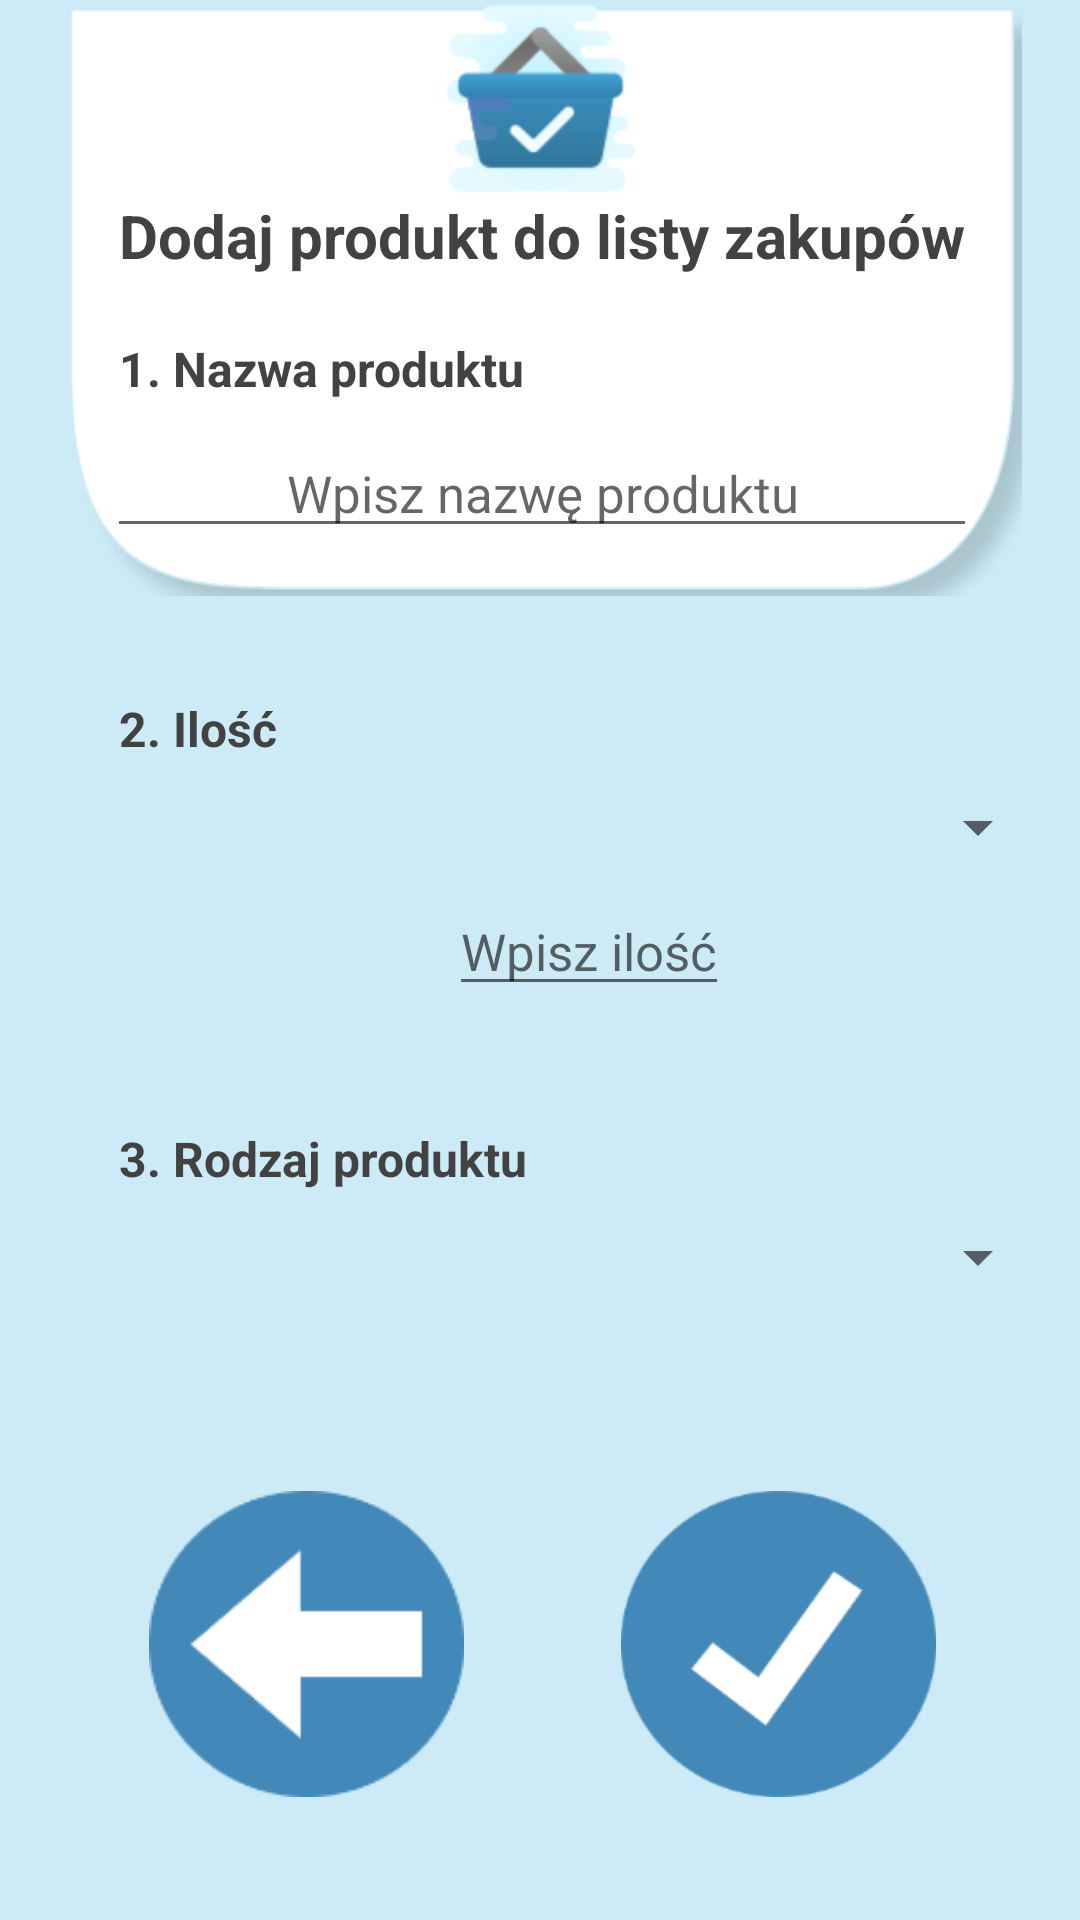

Layout XML and referenced resources for this Android screen:
<!-- AndroidManifest.xml: application theme AppTheme -->
<!-- res/layout/custom_alertdialog_add_shopping_product.xml -->
<?xml version="1.0" encoding="utf-8"?>
<androidx.constraintlayout.widget.ConstraintLayout xmlns:android="http://schemas.android.com/apk/res/android"
    xmlns:app="http://schemas.android.com/apk/res-auto"
    xmlns:tools="http://schemas.android.com/tools"
    android:layout_width="match_parent"
    android:layout_height="wrap_content"
    android:background="@color/blueBackground">


    <EditText
        android:id="@+id/editText_Amount"
        android:layout_width="wrap_content"
        android:layout_height="wrap_content"
        android:layout_marginTop="8dp"
        android:hint="Wpisz ilość"
        android:textAlignment="center"
        android:textSize="17dp"
        android:inputType="number"
        app:layout_constraintEnd_toEndOf="@+id/spinner_kindAmount"
        app:layout_constraintHorizontal_bias="0.483"
        app:layout_constraintStart_toStartOf="@+id/spinner_kindAmount"
        app:layout_constraintTop_toBottomOf="@+id/spinner_kindAmount" />

    <TextView
        android:id="@+id/textView2"
        android:layout_width="wrap_content"
        android:layout_height="wrap_content"
        android:layout_marginTop="30dp"
        android:text="2. Ilość"
        android:textColor="@color/cardview_dark_background"
        android:textSize="16dp"
        android:textStyle="bold"
        app:layout_constraintStart_toStartOf="@+id/textView5"
        app:layout_constraintTop_toBottomOf="@+id/imageView8" />

    <TextView
        android:id="@+id/textView3"
        android:layout_width="wrap_content"
        android:layout_height="wrap_content"
        android:layout_marginTop="40dp"
        android:text="3. Rodzaj produktu"
        android:textColor="@color/cardview_dark_background"
        android:textSize="16dp"
        android:textStyle="bold"
        app:layout_constraintStart_toStartOf="@+id/textView2"
        app:layout_constraintTop_toBottomOf="@+id/editText_Amount" />

    <Spinner
        android:id="@+id/editTextTyp"
        android:layout_width="300dp"
        android:layout_height="wrap_content"
        android:layout_marginTop="10dp"
        android:hint="Wpisz nazwę produktu"
        android:textSize="18dp"
        app:layout_constraintEnd_toEndOf="parent"
        app:layout_constraintStart_toStartOf="@+id/textView3"
        app:layout_constraintTop_toBottomOf="@+id/textView3" />

    <Button
        android:id="@+id/Save"
        android:layout_width="105dp"
        android:layout_height="102dp"
        android:layout_marginTop="35dp"
        android:layout_marginEnd="10dp"
        android:layout_marginBottom="10dp"
        android:background="@mipmap/check"
        app:layout_constraintBottom_toBottomOf="parent"
        app:layout_constraintEnd_toEndOf="@+id/textView_TitleActivity"
        app:layout_constraintTop_toBottomOf="@+id/editTextTyp" />

    <Button
        android:id="@+id/Back"
        android:layout_width="105dp"
        android:layout_height="102dp"
        android:layout_marginStart="10dp"
        android:layout_marginTop="35dp"
        android:layout_marginBottom="10dp"
        android:background="@drawable/back_icon"
        app:layout_constraintBottom_toBottomOf="parent"
        app:layout_constraintStart_toStartOf="@+id/textView_TitleActivity"
        app:layout_constraintTop_toBottomOf="@+id/editTextTyp" />

    <ImageView
        android:id="@+id/imageView8"
        android:layout_width="320dp"
        android:layout_height="202dp"
        app:layout_constraintEnd_toEndOf="parent"
        app:layout_constraintHorizontal_bias="0.516"
        app:layout_constraintStart_toStartOf="parent"
        app:layout_constraintTop_toTopOf="parent"
        app:srcCompat="@drawable/background_shopping_list" />

    <ImageView
        android:id="@+id/imageView10"
        android:layout_width="77dp"
        android:layout_height="65dp"
        app:layout_constraintEnd_toEndOf="parent"
        app:layout_constraintStart_toStartOf="parent"
        app:layout_constraintTop_toTopOf="@+id/imageView8"
        app:srcCompat="@drawable/shopping_basket_blue" />

    <TextView
        android:id="@+id/textView_TitleActivity"
        android:layout_width="wrap_content"
        android:layout_height="wrap_content"
        android:text="@string/Custom_AlertDialog_AddShoppingItem_Title"
        android:textColor="@color/cardview_dark_background"
        android:textSize="20dp"
        android:textStyle="bold"
        app:layout_constraintEnd_toEndOf="@+id/imageView8"
        app:layout_constraintStart_toStartOf="@+id/imageView8"
        app:layout_constraintTop_toBottomOf="@+id/imageView10" />

    <TextView
        android:id="@+id/textView5"
        android:layout_width="wrap_content"
        android:layout_height="wrap_content"
        android:layout_marginTop="20dp"
        android:text="1. Nazwa produktu"
        android:textColor="@color/cardview_dark_background"
        android:textSize="16dp"
        android:textStyle="bold"
        app:layout_constraintStart_toStartOf="@+id/textView_TitleActivity"
        app:layout_constraintTop_toBottomOf="@+id/textView_TitleActivity" />

    <AutoCompleteTextView
        android:id="@+id/EditText_NameShoppingProduct"
        android:layout_width="290dp"
        android:layout_height="wrap_content"
        android:layout_marginBottom="10dp"
        android:hint="Wpisz nazwę produktu"
        android:textAlignment="center"
        android:textSize="17dp"
        app:layout_constraintBottom_toBottomOf="@+id/imageView8"
        app:layout_constraintEnd_toEndOf="@+id/imageView8"
        app:layout_constraintStart_toStartOf="@+id/imageView8"
        app:layout_constraintTop_toBottomOf="@+id/textView5" />

    <Spinner
        android:id="@+id/spinner_kindAmount"
        android:layout_width="300dp"
        android:layout_height="wrap_content"
        android:layout_marginTop="10dp"
        app:layout_constraintEnd_toEndOf="parent"
        app:layout_constraintStart_toStartOf="@+id/textView2"
        app:layout_constraintTop_toBottomOf="@+id/textView2" /><![CDATA[









    />





]]>
</androidx.constraintlayout.widget.ConstraintLayout>
<!-- resources referenced by this layout -->
<resources>
  <color name="blueBackground">#CCEBF6</color>
  <!-- drawable back_icon: png bitmap (drawable, 5043 bytes) -->
  <!-- drawable background_shopping_list: png bitmap (drawable, 9076 bytes) -->
  <!-- drawable shopping_basket_blue: png bitmap (drawable, 14831 bytes) -->
  <!-- mipmap check: png bitmap (mipmap-hdpi, 5752 bytes) -->
  <string name="Custom_AlertDialog_AddShoppingItem_Title">Dodaj produkt do listy zakupów</string>
  <style name="AppTheme" parent="Theme.AppCompat.Light.NoActionBar">
          
          <item name="colorPrimary">@color/colorPrimary</item>
          <item name="colorPrimaryDark">@color/colorPrimaryDark</item>
          <item name="colorAccent">@color/colorAccent</item>
      </style>
  <color name="colorPrimary">#6200EE</color>
  <color name="colorPrimaryDark">#49D0E2</color>
  <color name="colorAccent">#03DAC5</color>
</resources>
